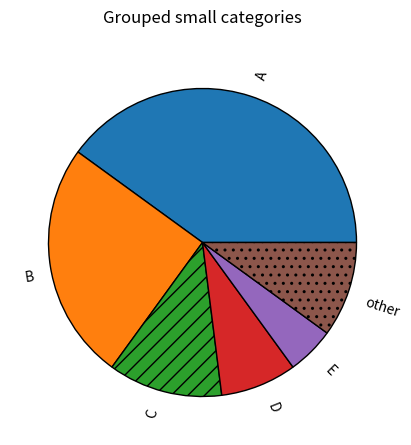

Reproduce this figure in Python.
# Pie with many small slices grouped into "other", hatches and rotated labels.
import matplotlib.pyplot as plt

raw = {"A": 40, "B": 25, "C": 12, "D": 8, "E": 5, "F": 4, "G": 3, "H": 2, "I": 1}
big = {k: v for k, v in raw.items() if v >= 5}
big["other"] = sum(v for v in raw.values() if v < 5)
fig, ax = plt.subplots(figsize=(5, 5))
wedges, texts = ax.pie(big.values(), labels=big.keys(), rotatelabels=True, labeldistance=1.1,
                       hatch=["", "", "//", "", "", ".."], wedgeprops=dict(edgecolor="k"))
ax.set_title("Grouped small categories", pad=20)
print(big, [round(t.get_rotation(), 2) for t in texts])
fig.savefig("grouped_pie.png")
fig.savefig("pie_small_slices_hatch_80dpi.png", dpi=80)
print(fig.get_size_inches(), len(fig.axes))
plt.close(fig)
